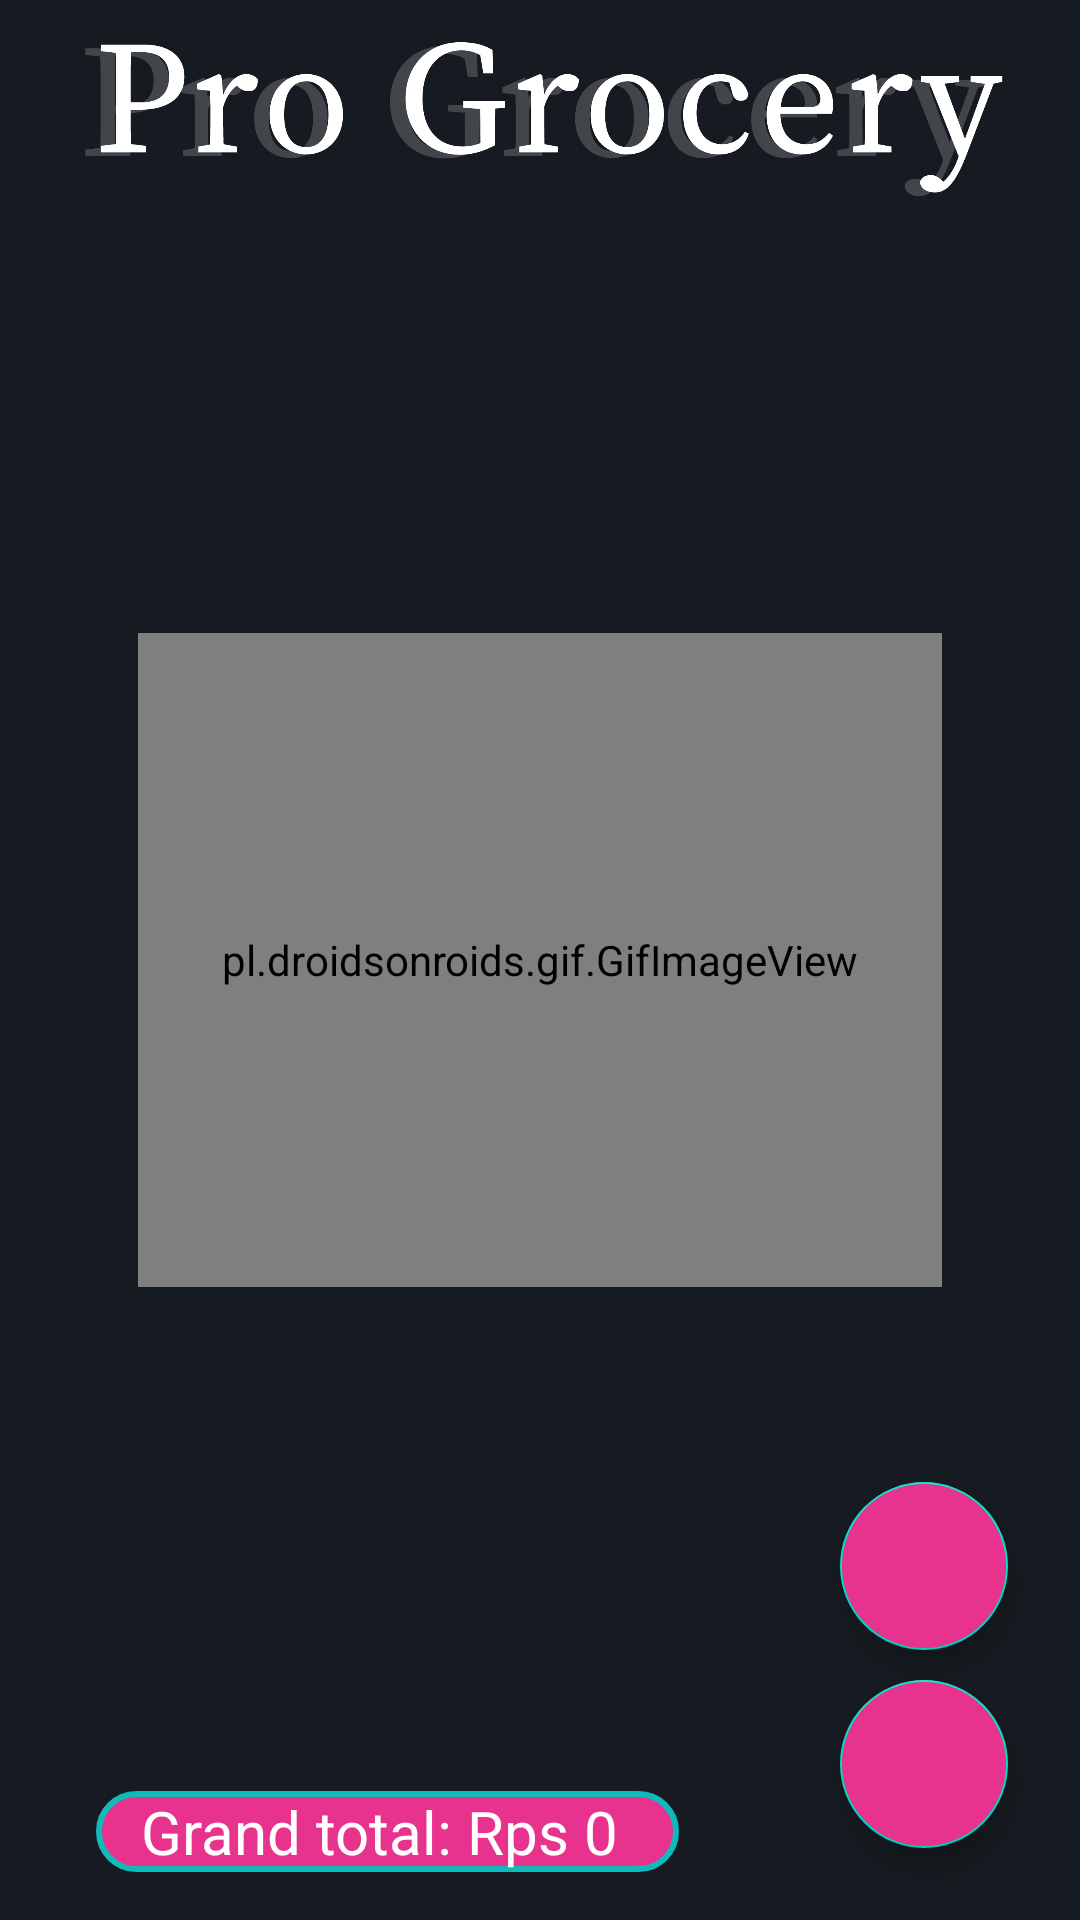

Reconstruct the res/layout file that produces this screen, plus the resources it refers to.
<!-- AndroidManifest.xml: application theme Theme.ProGrocery -->
<!-- res/layout/activity_main.xml -->
<?xml version="1.0" encoding="utf-8"?>
<androidx.constraintlayout.widget.ConstraintLayout xmlns:android="http://schemas.android.com/apk/res/android"
    xmlns:app="http://schemas.android.com/apk/res-auto"
    xmlns:tools="http://schemas.android.com/tools"
    android:layout_width="match_parent"
    android:background="#161B21"
    android:layout_height="match_parent"
    tools:context=".MainActivity">

    <com.google.android.material.floatingactionbutton.FloatingActionButton
        android:id="@+id/idFABShare"
        android:layout_width="wrap_content"
        android:layout_height="wrap_content"
        android:layout_alignParentEnd="true"
        android:layout_alignParentRight="true"
        android:layout_alignParentBottom="true"
        android:layout_marginEnd="24dp"
        android:layout_marginBottom="90dp"
        android:backgroundTint="#E7338D"
        android:src="@drawable/ic_baseline_share_24"
        app:layout_constraintBottom_toBottomOf="parent"
        app:layout_constraintEnd_toEndOf="parent"
        app:tint="@color/white"
        tools:ignore="SpeakableTextPresentCheck" />

    <androidx.recyclerview.widget.RecyclerView
        android:id="@+id/idRVItems"
        android:layout_width="0dp"
        android:layout_height="0dp"
        android:layout_marginStart="8dp"
        android:layout_marginTop="8dp"
        android:layout_marginEnd="8dp"
        app:layout_constraintBottom_toTopOf="@+id/idGrandTotal"
        app:layout_constraintEnd_toEndOf="parent"
        app:layout_constraintHorizontal_bias="0.49"
        app:layout_constraintStart_toStartOf="parent"
        app:layout_constraintTop_toBottomOf="@+id/imageView"
        tools:listitem="@layout/grocery_rv_item" />

    <com.google.android.material.floatingactionbutton.FloatingActionButton
        android:id="@+id/idFABAdd"
        android:layout_width="wrap_content"
        android:layout_height="wrap_content"
        android:layout_alignParentEnd="true"
        android:layout_alignParentRight="true"
        android:layout_alignParentBottom="true"
        android:layout_marginEnd="24dp"
        android:layout_marginBottom="24dp"
        android:backgroundTint="#E7338D"
        android:src="@drawable/ic_add"
        app:layout_constraintBottom_toBottomOf="parent"
        app:layout_constraintEnd_toEndOf="parent"
        app:tint="@color/white"
        tools:ignore="SpeakableTextPresentCheck" />

    <pl.droidsonroids.gif.GifImageView
        android:id="@+id/doSomething"
        android:layout_width="268dp"
        android:layout_height="218dp"
        android:src="@drawable/add_some"
        android:visibility="visible"
        app:layout_constraintBottom_toBottomOf="parent"
        app:layout_constraintEnd_toEndOf="parent"
        app:layout_constraintStart_toStartOf="parent"
        app:layout_constraintTop_toTopOf="parent" />

    <TextView
        android:id="@+id/idGrandTotal"
        android:layout_width="wrap_content"
        android:textAlignment="center"
        android:layout_height="wrap_content"
        android:background="@drawable/grandtotal_background"
        android:layout_marginStart="32dp"
        android:layout_marginBottom="16dp"
        android:text="   Grand total: Rps 0    "
        android:textColor="@color/white"
        android:textSize="20dp"
        app:layout_constraintBottom_toBottomOf="parent"
        app:layout_constraintStart_toStartOf="parent" />

    <ImageView
        android:id="@+id/imageView"
        android:layout_width="0dp"
        android:layout_height="64dp"
        android:layout_marginTop="6dp"
        app:layout_constraintEnd_toEndOf="parent"
        app:layout_constraintStart_toStartOf="parent"
        app:layout_constraintTop_toTopOf="parent"
        app:srcCompat="@drawable/pg" />

</androidx.constraintlayout.widget.ConstraintLayout>
<!-- res/layout/grocery_rv_item.xml (included above) -->
<?xml version="1.0" encoding="utf-8"?>
<androidx.cardview.widget.CardView xmlns:android="http://schemas.android.com/apk/res/android"
    xmlns:app="http://schemas.android.com/apk/res-auto"
    android:layout_width="match_parent"
    android:layout_height="wrap_content"
    android:layout_margin="8dp"
    android:backgroundTint="#11BABA"
    app:cardCornerRadius="5dp"
    app:cardElevation="4dp">

    <RelativeLayout
        android:layout_width="match_parent"
        android:layout_height="wrap_content">

        <LinearLayout
            android:id="@+id/idLL1"
            android:layout_width="match_parent"
            android:layout_height="wrap_content"
            android:orientation="horizontal"
            android:weightSum="5">

            <TextView
                android:id="@+id/idTVItemName"
                android:layout_width="0dp"
                android:layout_height="wrap_content"
                android:layout_margin="3dp"
                android:layout_weight="2"
                android:padding="4dp"
                android:textStyle="bold"
                android:text="Item Name"
                android:textSize="20dp"
                android:textColor="@color/white" />

            <TextView
                android:id="@+id/idTVQuantity"
                android:layout_width="0dp"
                android:layout_height="wrap_content"
                android:layout_margin="3dp"
                android:layout_weight="1"
                android:padding="4dp"
                android:text="Quantity"
                android:textColor="@color/white" />

            <TextView
                android:id="@+id/idTVRate"
                android:layout_width="0dp"
                android:layout_height="wrap_content"
                android:layout_margin="3dp"
                android:layout_weight="1.5"
                android:padding="4dp"
                android:text="Rate"
                android:textColor="@color/white" />

            <ImageView
                android:layout_width="0dp"
                android:layout_height="wrap_content"
                android:layout_weight="0.5"
                android:layout_margin="3dp"
                android:padding="4dp"
                app:tint="#FB3434"
                android:src="@drawable/ic_delete"
                android:id="@+id/idTVDelete"/>

        </LinearLayout>

        <TextView
            android:layout_width="match_parent"
            android:layout_height="wrap_content"
            android:id="@+id/idTVHeading"
            android:layout_below="@+id/idLL1"
            android:layout_margin="3dp"
            android:layout_toLeftOf="@+id/idTVToatalAmt"
            android:padding="4dp"
            android:text="Total Cost"
            android:textColor="@color/white"/>

        <TextView
            android:layout_width="wrap_content"
            android:layout_height="wrap_content"
            android:id="@+id/idTVToatalAmt"
            android:layout_below="@+id/idLL1"
            android:layout_alignParentEnd="true"
            android:layout_alignParentRight="true"
            android:layout_margin="3dp"
            android:padding="4dp"
            android:text="Amt"
            android:textColor="@color/white"/>
    </RelativeLayout>

</androidx.cardview.widget.CardView>
<!-- resources referenced by this layout -->
<resources>
  <color name="white">#FFFFFFFF</color>
  <!-- drawable add_some: gif bitmap (drawable-v24, 147156 bytes) -->
  <!-- drawable grandtotal_background (drawable) -->
  <?xml version="1.0" encoding="utf-8"?>
  <selector xmlns:android="http://schemas.android.com/apk/res/android">
      <item>
          <shape>
              <solid android:color="@color/pink"/>
              <corners android:radius="90dp"/>
              <stroke android:color="#11BABA" android:width="2dp"/>
          </shape>
      </item>
  </selector>
  <!-- drawable pg: png bitmap (drawable-v24, 53587 bytes) -->
  <style name="Theme.ProGrocery" parent="Theme.MaterialComponents.DayNight.NoActionBar">
          
          <item name="colorPrimary">@color/purple_500</item>
          <item name="colorPrimaryVariant">#E7338D</item>
          <item name="colorOnPrimary">@color/white</item>
          
          <item name="colorSecondary">@color/teal_200</item>
          <item name="colorSecondaryVariant">@color/teal_700</item>
          <item name="colorOnSecondary">@color/black</item>
          
          <item name="android:statusBarColor">?attr/colorPrimaryVariant</item>
          
      </style>
  <color name="pink">#E7338D</color>
  <color name="purple_500">#FF6200EE</color>
  <color name="teal_200">#FF03DAC5</color>
  <color name="teal_700">#FF018786</color>
  <color name="black">#FF000000</color>
</resources>
